Run: headless pygame with SDL's dummy video driver; simulated clock (each Clock.tick advances the game by its frame time, no real sleeping); random seed 0; keys injected as events and as key.get_pressed() state; mouse plan: one left click at the window centre at the start of phase 2, then a move to the lower-right quarter at the start of phase 3.
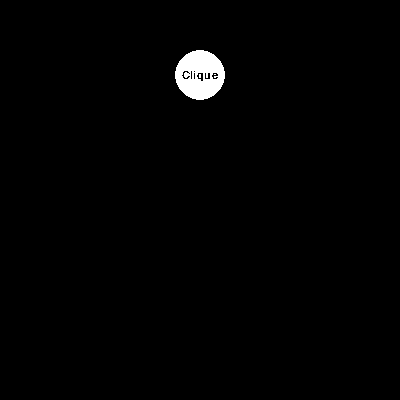
Frame 1 of 4 · flips 1–60 · no input
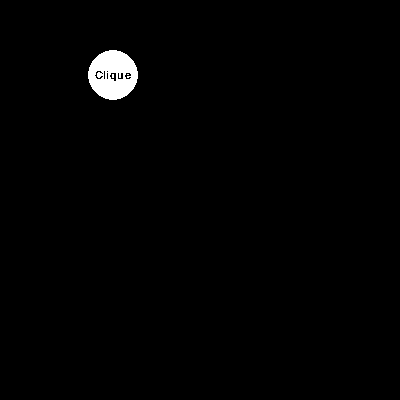
Frame 2 of 4 · flips 61–180 · clicked the window centre · tapped SPACE, RETURN · held RIGHT (→), D
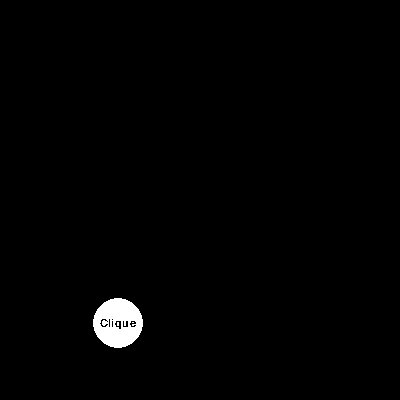
Frame 3 of 4 · flips 181–300 · moved the mouse to the lower-right quarter · held DOWN (↓), S
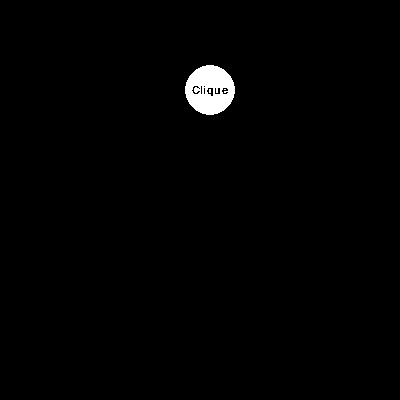
Frame 4 of 4 · flips 301–420 · held LEFT (←), A, UP (↑), W

The pygame program that drew these frames:

# -*- coding: utf-8 -*-
"""
/******************************* ASSESSMENT *********************************
*    Questao 09                                                            *
*        Aluno           : Francisco Alves Camello Neto                    *
*        Disciplina      : Fundamentos do Desenvolvimento Python           *
*        Professor       : Thaís do Nascimento Viana                       *
*        Nome do arquivo : questao_09.py                                   *
***************************************************************************/
"""
import pygame
import random as rd


class Questao_09():
    """ This function draws a rectangle when the user clicks on button. """

    def __init__(self):
        """ Constructor. """
        pygame.init()
        pygame.font.init()
        self.DISPLAY_NAME = pygame.display.set_caption('Questão 09')
        self.SCREEN = pygame.display.set_mode((400, 400))
        self.FPS = 60
        self.FPSCLOCK = pygame.time.Clock()
        self.FONT = pygame.font.SysFont('Arial', 16)
        self.BUTTON = pygame.Rect(175, 50, 50, 50)
        self.SPECIAL_GREEN = (0, 172, 176)
        self.BLACK = (0, 0, 0)
        self.rect_list = []
        self.finish = False

    def draw_square(self):
        """ This functions draws a square """
        x = rd.randint(25, 400 - 25)
        y = rd.randint(25, 400 - 25)
        return pygame.Rect(x, y, 25, 25)

    def draw_button(self):
        """ This functions draws a button """
        pygame.draw.ellipse(self.SCREEN, (255, 255, 255), self.BUTTON)
        text = self.FONT.render('Clique', False, (0, 0, 0))
        text_rect = text.get_rect(center=self.BUTTON.center)
        self.SCREEN.blit(text, text_rect)

    def move_keys(self):
        """ This functions moves a rectangle in place """
        key = pygame.key.get_pressed()

        if self.BUTTON.x > 350:
            self.BUTTON.x = 12.5
            if key[pygame.K_d]:
                self.BUTTON.x += 5
        elif self.BUTTON.x < 12.5:
            self.BUTTON.x = 350
            if key[pygame.K_a]:
                self.BUTTON.x -= 5
        elif self.BUTTON.y > 350:
            self.BUTTON.y = 12.5
            if key[pygame.K_w]:
                self.BUTTON.x += 5
        elif self.BUTTON.y < 12.5:
            self.BUTTON.y = 350
            if key[pygame.K_s]:
                self.BUTTON.x -= 5
        else:
            if key[pygame.K_a]:
                self.BUTTON.x -= 5
            if key[pygame.K_d]:
                self.BUTTON.x += 5
            if key[pygame.K_w]:
                self.BUTTON.y -= 5
            if key[pygame.K_s]:
                self.BUTTON.y += 5

        for rec in self.rect_list:
            if rec.colliderect(self.BUTTON):
                self.rect_list.remove(rec)

    def handle_event(self, event):
        """ This functions handles a mouse click. """
        if event.button == 1:
            position = pygame.mouse.get_pos()

            if self.BUTTON.collidepoint(position):
                rect = self.draw_square()
                self.rect_list.append(rect)
                self.collision(rect)

    def collision(self, rect_b):
        """ This functions checks the collision. """
        for rect_a in self.rect_list:
            if rect_a is not rect_b and rect_a.colliderect(rect_b):
                self.rect_list.remove(rect_a)
                if rect_b in self.rect_list:
                    self.rect_list.remove(rect_b)

    def init_game(self):
        """ This function starts the game. """

        while not self.finish:

            for event in pygame.event.get():
                if event.type == pygame.QUIT:
                    self.finish = True

                if event.type == pygame.MOUSEBUTTONUP:
                    self.handle_event(event)

            self.SCREEN.fill(self.BLACK)

            self.draw_button()
            self.move_keys()

            for rect in self.rect_list:
                pygame.draw.rect(self.SCREEN, self.SPECIAL_GREEN, rect)

            pygame.display.flip()

            self.FPSCLOCK.tick(self.FPS)

        pygame.display.quit()


Questao_09().init_game()
